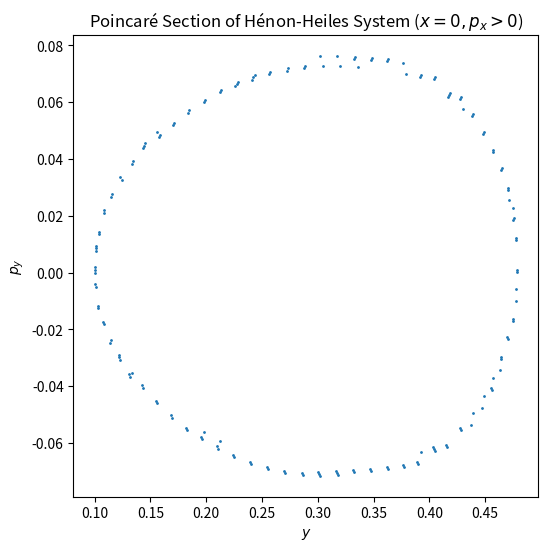

This chart was generated by the following Python code:
%matplotlib inline
import numpy as np
import matplotlib.pyplot as plt
from scipy.integrate import solve_ivp

def henon_heiles(t, y):
    x, y_pos, px, py = y
    dx = px
    dy = py
    dpx = -x - 2*x*y_pos
    dpy = -y_pos - x**2 + y_pos**2
    return [dx, dy, dpx, dpy]

E = 1/8
y0 = [0, 0.1, np.sqrt(2*E - 0.1**2 - 2/3*0.1**3), 0]
t_span = (0, 1000)
t_eval = np.linspace(*t_span, 50000)

sol = solve_ivp(henon_heiles, t_span, y0, t_eval=t_eval, rtol=1e-9, atol=1e-9)

crossings = np.where(np.diff(np.sign(sol.y[0])) > 0)[0]
y_sec = sol.y[1][crossings]
py_sec = sol.y[3][crossings]

plt.figure(figsize=(6,6))
plt.plot(y_sec, py_sec, '.', markersize=2)
plt.title("Poincaré Section of Hénon-Heiles System ($x=0, p_x>0$)")
plt.xlabel("$y$")
plt.ylabel("$p_y$")
plt.show()
